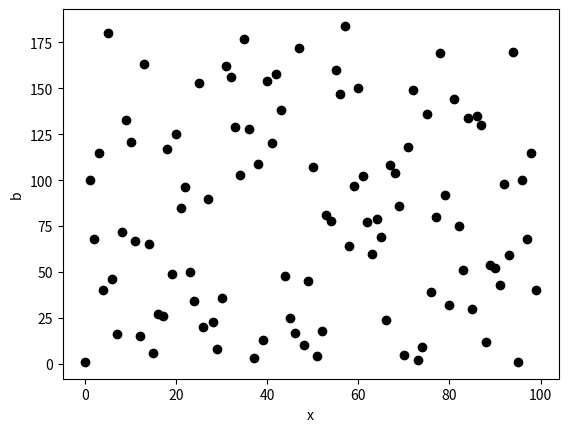

Write the Python code that produced this figure.
"""
Graficador de n valores de a**x = b mod m.

Cambiar valores de a, m y n. Recomiendo probar a y m grandes.

[redacted]
"""


import matplotlib.pyplot as plt


a = 100
m = 191
n = 100

x = []
b = []

for i in range(n):
    x.append(i)
    b.append(pow(a, i, m))

plt.plot(x, b, "o", color="black")

plt.xlabel("x")
plt.ylabel("b")

plt.savefig("dlog.png", dpi=1200)